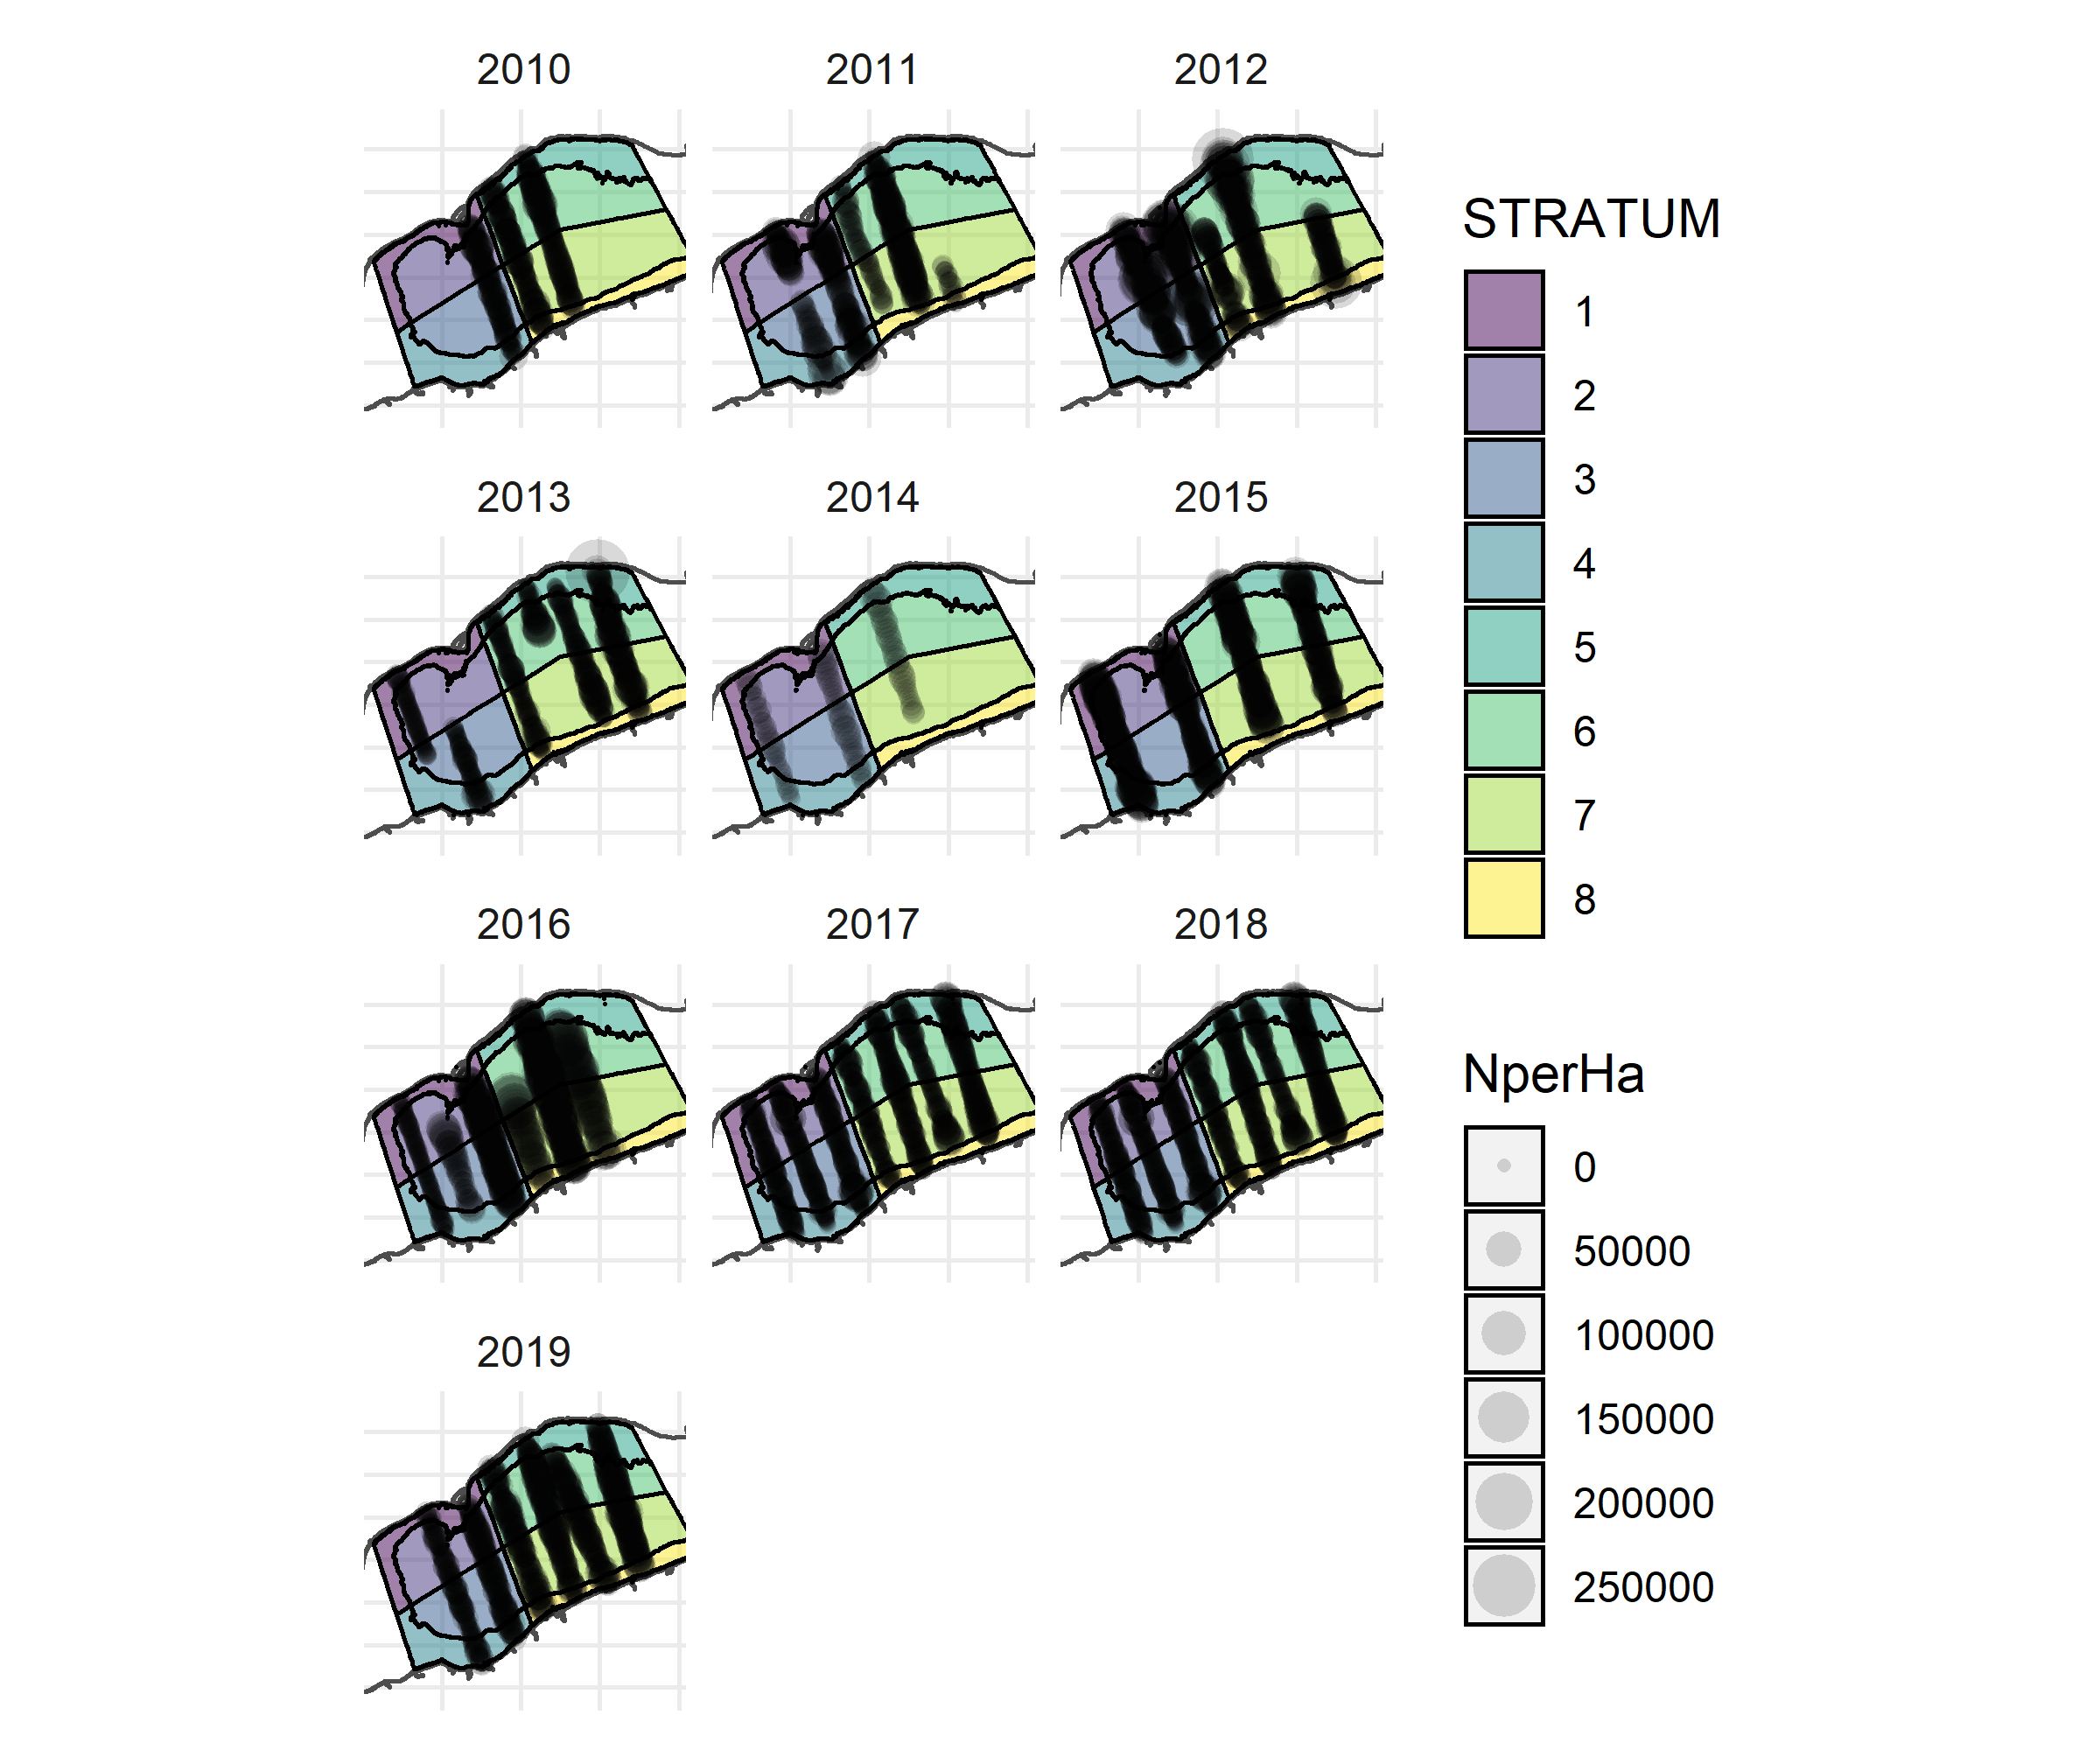

Source data for this figure (header and first rows):
, Basin, Year, Transect, Interval, NperHa, STRATUM, name, area_km2, geometry
1, CB, 2010, 57600, 1, 11211, 1, NWS, 796, c(-81.8198, 42.2419)
2, CB, 2010, 57600, 2, 8453, 1, NWS, 796, c(-81.8185, 42.2376)
3, CB, 2010, 57600, 3, 15263, 1, NWS, 796, c(-81.817, 42.2333)
4, CB, 2010, 57600, 4, 20424, 1, NWS, 796, c(-81.8151, 42.229)
5, CB, 2010, 57600, 5, 18280, 1, NWS, 796, c(-81.8135, 42.2247)
480, CB, 2011, 57475, 1, 5044, 1, NWS, 796, c(-82.0954, 42.2252)
483, CB, 2011, 57475, 2, 16846, 1, NWS, 796, c(-82.0943, 42.2208)
486, CB, 2011, 57475, 3, 7078, 1, NWS, 796, c(-82.0928, 42.2165)
489, CB, 2011, 57475, 4, 3468, 1, NWS, 796, c(-82.0903, 42.2124)
492, CB, 2011, 57475, 5, 3265, 1, NWS, 796, c(-82.0876, 42.2083)
495, CB, 2011, 57475, 6, 4067, 1, NWS, 796, c(-82.0859, 42.204)
498, CB, 2011, 57475, 7, 4603, 1, NWS, 796, c(-82.0838, 42.1998)
501, CB, 2011, 57475, 8, 4587, 1, NWS, 796, c(-82.0818, 42.1955)
504, CB, 2011, 57475, 9, 10941, 1, NWS, 796, c(-82.0798, 42.1913)
507, CB, 2011, 57475, 10, 5688, 1, NWS, 796, c(-82.0778, 42.1871)
510, CB, 2011, 57475, 11, 9637, 1, NWS, 796, c(-82.0758, 42.1828)
965, CB, 2012, 57455, 1, 19101, 1, NWS, 796, c(-82.0975, 42.2241)
966, CB, 2012, 57455, 2, 57172, 1, NWS, 796, c(-82.0955, 42.2206)
967, CB, 2012, 57455, 3, 19287, 1, NWS, 796, c(-82.0934, 42.2166)
968, CB, 2012, 57455, 4, 18398, 1, NWS, 796, c(-82.0908, 42.2127)
969, CB, 2012, 57455, 5, 22915, 1, NWS, 796, c(-82.0886, 42.2086)
970, CB, 2012, 57455, 6, 39204, 1, NWS, 796, c(-82.087, 42.2045)
971, CB, 2012, 57455, 7, 38021, 1, NWS, 796, c(-82.0847, 42.2005)
972, CB, 2012, 57455, 8, 27020, 1, NWS, 796, c(-82.0828, 42.1963)
973, CB, 2012, 57455, 9, 10386, 1, NWS, 796, c(-82.0802, 42.1923)
974, CB, 2012, 57455, 10, 21062, 1, NWS, 796, c(-82.0783, 42.1881)
975, CB, 2012, 57455, 11, 7604, 1, NWS, 796, c(-82.0767, 42.1839)
1263, CB, 2012, 57600, 145, 36279, 1, NWS, 796, c(-81.8119, 42.2223)
1264, CB, 2012, 57600, 146, 33646, 1, NWS, 796, c(-81.8146, 42.2263)
1265, CB, 2012, 57600, 147, 37197, 1, NWS, 796, c(-81.8166, 42.2305)
1266, CB, 2012, 57600, 148, 51616, 1, NWS, 796, c(-81.818, 42.2349)
1267, CB, 2012, 57600, 149, 72641, 1, NWS, 796, c(-81.8199, 42.2391)
1268, CB, 2012, 57600, 150, 108402, 1, NWS, 796, c(-81.8217, 42.2434)
1269, CB, 2012, 57600, 151, 137581, 1, NWS, 796, c(-81.8238, 42.2477)
1270, CB, 2012, 57600, 152, 113365, 1, NWS, 796, c(-81.8256, 42.252)
1271, CB, 2012, 57600, 153, 45261, 1, NWS, 796, c(-81.827, 42.2547)
1878, CB, 2013, 57350, 81, 2164, 1, NWS, 796, c(-82.26, 42.0933)
1879, CB, 2013, 57350, 82, 3352, 1, NWS, 796, c(-82.2622, 42.0974)
1880, CB, 2013, 57350, 83, 3717, 1, NWS, 796, c(-82.2642, 42.1017)
1881, CB, 2013, 57350, 84, 8354, 1, NWS, 796, c(-82.2663, 42.1059)
1882, CB, 2013, 57350, 85, 9829, 1, NWS, 796, c(-82.2684, 42.1101)
1883, CB, 2013, 57350, 86, 8061, 1, NWS, 796, c(-82.2706, 42.1144)
1884, CB, 2013, 57350, 87, 9394, 1, NWS, 796, c(-82.2727, 42.1185)
1885, CB, 2013, 57350, 88, 7811, 1, NWS, 796, c(-82.2749, 42.1228)
1886, CB, 2013, 57350, 89, 9547, 1, NWS, 796, c(-82.2771, 42.1269)
1887, CB, 2013, 57350, 90, 8599, 1, NWS, 796, c(-82.279, 42.1312)
1888, CB, 2013, 57350, 91, 3126, 1, NWS, 796, c(-82.2812, 42.1354)
1889, CB, 2013, 57350, 92, 4662, 1, NWS, 796, c(-82.2831, 42.1396)
2336, CB, 2014, 57350, 1, 6309, 1, NWS, 796, c(-82.2791, 42.1284)
2337, CB, 2014, 57350, 2, 13454, 1, NWS, 796, c(-82.27, 42.1117)
2338, CB, 2014, 57350, 3, 13190, 1, NWS, 796, c(-82.2616, 42.0948)
2406, CB, 2014, 57600, 36, 22582, 1, NWS, 796, c(-81.8047, 42.2315)
2407, CB, 2014, 57600, 37, 16615, 1, NWS, 796, c(-81.8124, 42.2479)
2444, CB, 2015, 57350, 1, 37614, 1, NWS, 796, c(-82.2855, 42.1389)
2445, CB, 2015, 57350, 2, 33906, 1, NWS, 796, c(-82.2839, 42.1347)
2446, CB, 2015, 57350, 3, 16345, 1, NWS, 796, c(-82.2819, 42.1304)
2447, CB, 2015, 57350, 4, 30250, 1, NWS, 796, c(-82.2792, 42.1263)
2448, CB, 2015, 57350, 5, 33780, 1, NWS, 796, c(-82.2768, 42.1222)
2449, CB, 2015, 57350, 6, 49070, 1, NWS, 796, c(-82.2743, 42.1181)
2450, CB, 2015, 57350, 7, 48769, 1, NWS, 796, c(-82.2734, 42.112)
... 6,783 more rows
